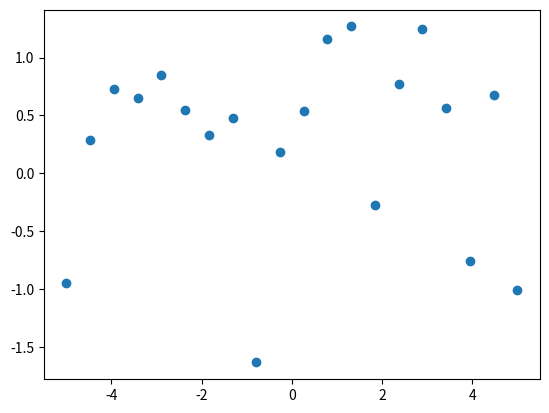

Write Python code to recreate this figure.
import numpy as np
import matplotlib.pyplot as plt

# generate sample data
x_data = np.linspace(-5, 5, 20)
y_data = np.random.normal(0.0, 1.0, x_data.size)

plt.plot(x_data, y_data, 'o')
plt.show()
